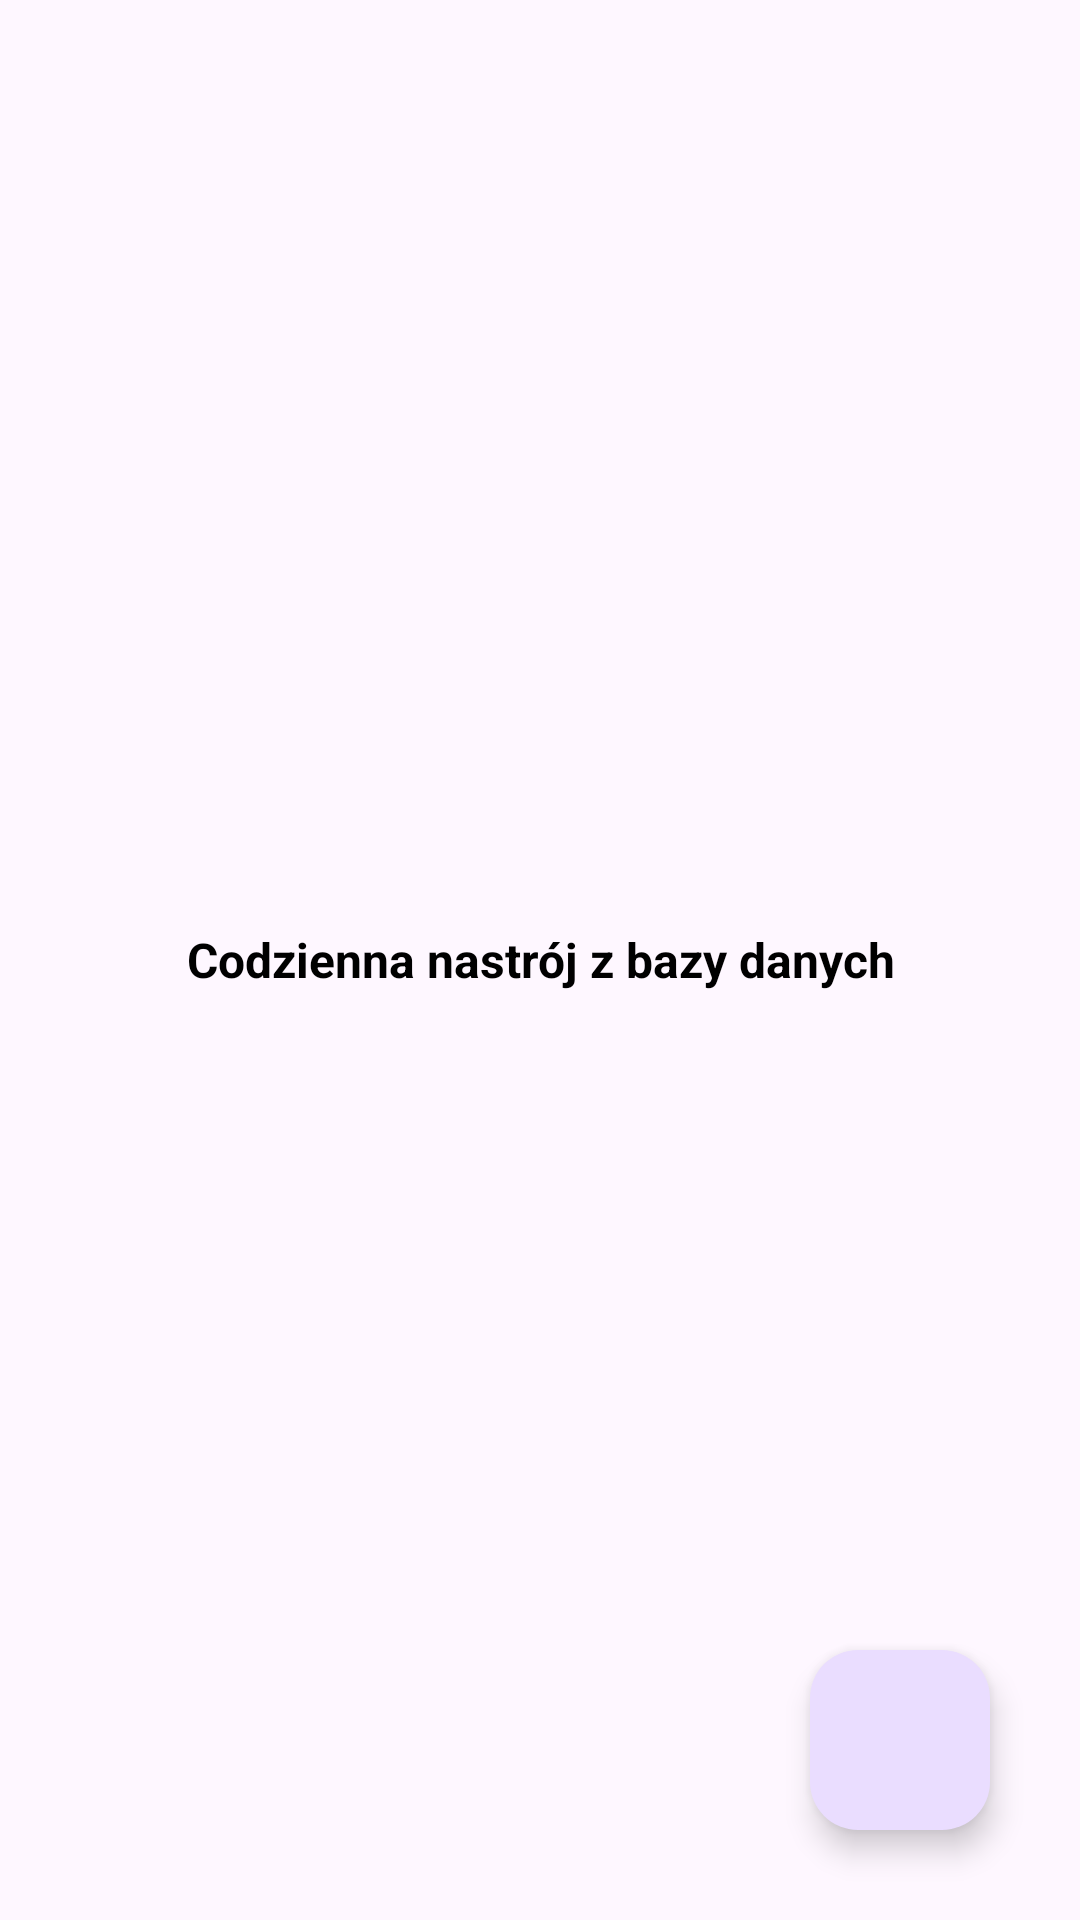

The Android layout XML behind this screen, and the referenced resources:
<!-- AndroidManifest.xml: application theme Theme.Application_remake -->
<!-- res/layout/fragment_daily_mood.xml -->
<?xml version="1.0" encoding="utf-8"?>
<FrameLayout xmlns:android="http://schemas.android.com/apk/res/android"
    xmlns:tools="http://schemas.android.com/tools"
    android:layout_width="match_parent"
    android:layout_height="match_parent"
    tools:context=".health.daily_activity.DailyActivityFragment" >

    <TextView
        android:layout_width="wrap_content"
        android:layout_height="wrap_content"
        android:id="@+id/moodTextView"
        android:text="Codzienna nastrój z bazy danych"
        android:textSize="16dp"
        android:textStyle="bold"
        android:gravity="center"
        android:layout_gravity="center"
        android:textColor="@color/black" />

    <com.google.android.material.floatingactionbutton.FloatingActionButton
        android:layout_width="60dp"
        android:layout_height="60dp"
        android:layout_gravity="bottom|right"
        android:layout_marginBottom="30dp"
        android:layout_marginRight="30dp"
        android:id="@+id/addMoodButton"
        android:src="@drawable/mood" />

</FrameLayout>
<!-- resources referenced by this layout -->
<resources>
  <color name="black">#FF000000</color>
  <style name="Theme.Application_remake" parent="Base.Theme.Application_remake" />
  <style name="Base.Theme.Application_remake" parent="Theme.Material3.DayNight.NoActionBar">
          
          
      </style>
</resources>
